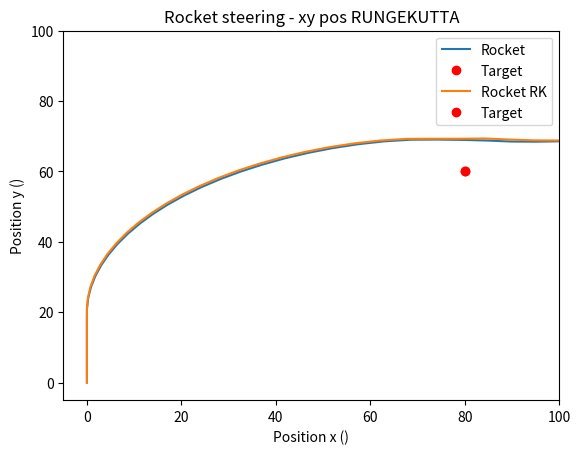

Reproduce this figure in Python.
import numpy as np
import scipy
from scipy.integrate import solve_ivp
import matplotlib.pyplot as plt

g = 9.82
c = 0.05
k = 700

burn_rate = 0.4
initial_rocket_mass = 8
initial_fuel_mass = 4
t_max = initial_fuel_mass / burn_rate

target_x = 80
target_y = 60
target = (target_x, target_y)

t_span = (0, 10 + 1.0e-14)  # time intervall
initial_state = [0, 0, 0, 0]  # [x_pos, y_pos, x_velocity, y_velocity, mass]


def mass(t):
    if t <= t_max:  # 4 / 0.4
        return initial_rocket_mass - burn_rate * t
    else:
        return initial_rocket_mass - initial_fuel_mass


def mass_der(t):
    if t <= t_max:
        return -burn_rate
    else:
        return 0


def engine_dir(t, x, y, target):
    x_t, y_t = target
    if y < 20:
        return -np.pi / 2
    else:
        angle = np.tan((y_t - y) / (x_t - x))
        return angle + np.pi


def fuel_velocity(t, x, y, target, steering_func):
    if t > t_max:
        return np.array([0, 0])
    else:
        direction = steering_func(t, x, y, target)
        vx = k * np.cos(direction)
        vy = k * np.sin(direction)
        return np.array([vx, vy])


def external_forces(t, v):
    m = mass(t)
    gravity_F = m * np.array([0, -g])  # Gravity vector: x, y direction
    air_res = -c * np.linalg.norm(v) * v  # Air resistance: c||v(t)||v(t)
    return gravity_F + air_res


def rocket_ODE(t, y, steering_func):
    x_pos, y_pos, vx, vy = y

    m = mass(t)
    v = np.array([vx, vy])

    ext_forces = external_forces(t, v)
    engine_forces = mass_der(t) * fuel_velocity(t, x_pos, y_pos, target, steering_func)
    total_force = ext_forces + engine_forces

    acc = total_force / m

    state_derivatives = [vx, vy, acc[0], acc[1]]
    return state_derivatives  # [x_pos, y_pos, x_velocity, y_velocity, m]


def RK4(f, tspan, u0, dt, *args):
    t_vec = np.arange(tspan[0], tspan[1] + 1.0e-14, dt)
    dt_vec = dt * np.ones_like(t_vec)
    if t_vec[-1] < tspan[1]:
        t_vec = np.append(t_vec, tspan[1])
        dt_vec = np.append(dt_vec, t_vec[-1] - t_vec[-2])

    u = np.zeros((len(t_vec), len(u0)))
    u[0, :] = u0
    for i in range(len(t_vec) - 1):
        h = dt_vec[i]
        k1 = np.array(f(t_vec[i], u[i, :], *args))
        k2 = np.array(f(t_vec[i] + 0.5 * h, u[i, :] + 0.5 * h * k1, *args))
        k3 = np.array(f(t_vec[i] + 0.5 * h, u[i, :] + 0.5 * h * k2, *args))
        k4 = np.array(f(t_vec[i + 1], u[i, :] + h * k3, *args))
        u[i + 1, :] = u[i, :] + h * (k1 + 2 * k2 + 2 * k3 + k4) / 6
    return t_vec, u


tt = np.arange(t_span[0], t_span[1], 0.1)
sol = solve_ivp(rocket_ODE, t_span, initial_state, args=(engine_dir,), t_eval=tt)
t, u = RK4(rocket_ODE, t_span, initial_state, 0.1, engine_dir)

# --------- X-Y TO TIME AXIS ---------
# plt.plot(sol.t, sol.y[0], label="x position")
# plt.plot(sol.t, sol.y[1], label="y position")
# plt.title("Rocket steering")
# plt.xlabel("Position x ()")
# plt.ylabel("Position y ()")
# plt.grid()
# plt.legend()
# plt.show()


# --------- X-Y POS AXES ---------
plt.plot(sol.y[0], sol.y[1], label="Rocket")
plt.plot(target_x, target_y, "ro", label="Target")
plt.title("Rocket steering - xy pos")
plt.xlabel("Position x ()")
plt.ylabel("Position y ()")
plt.xlim([-5, 100])
plt.ylim([-5, 100])
plt.grid()
plt.prism()
plt.legend()
plt.show()

# --------- RUNGEKUTTA ---------
plt.plot(u[:, 0], u[:, 1], label="Rocket RK")
plt.plot(target_x, target_y, "ro", label="Target")
plt.title("Rocket steering - xy pos RUNGEKUTTA")
plt.xlabel("Position x ()")
plt.ylabel("Position y ()")
plt.xlim([-5, 100])
plt.ylim([-5, 100])
plt.grid()
plt.legend()
plt.show()
